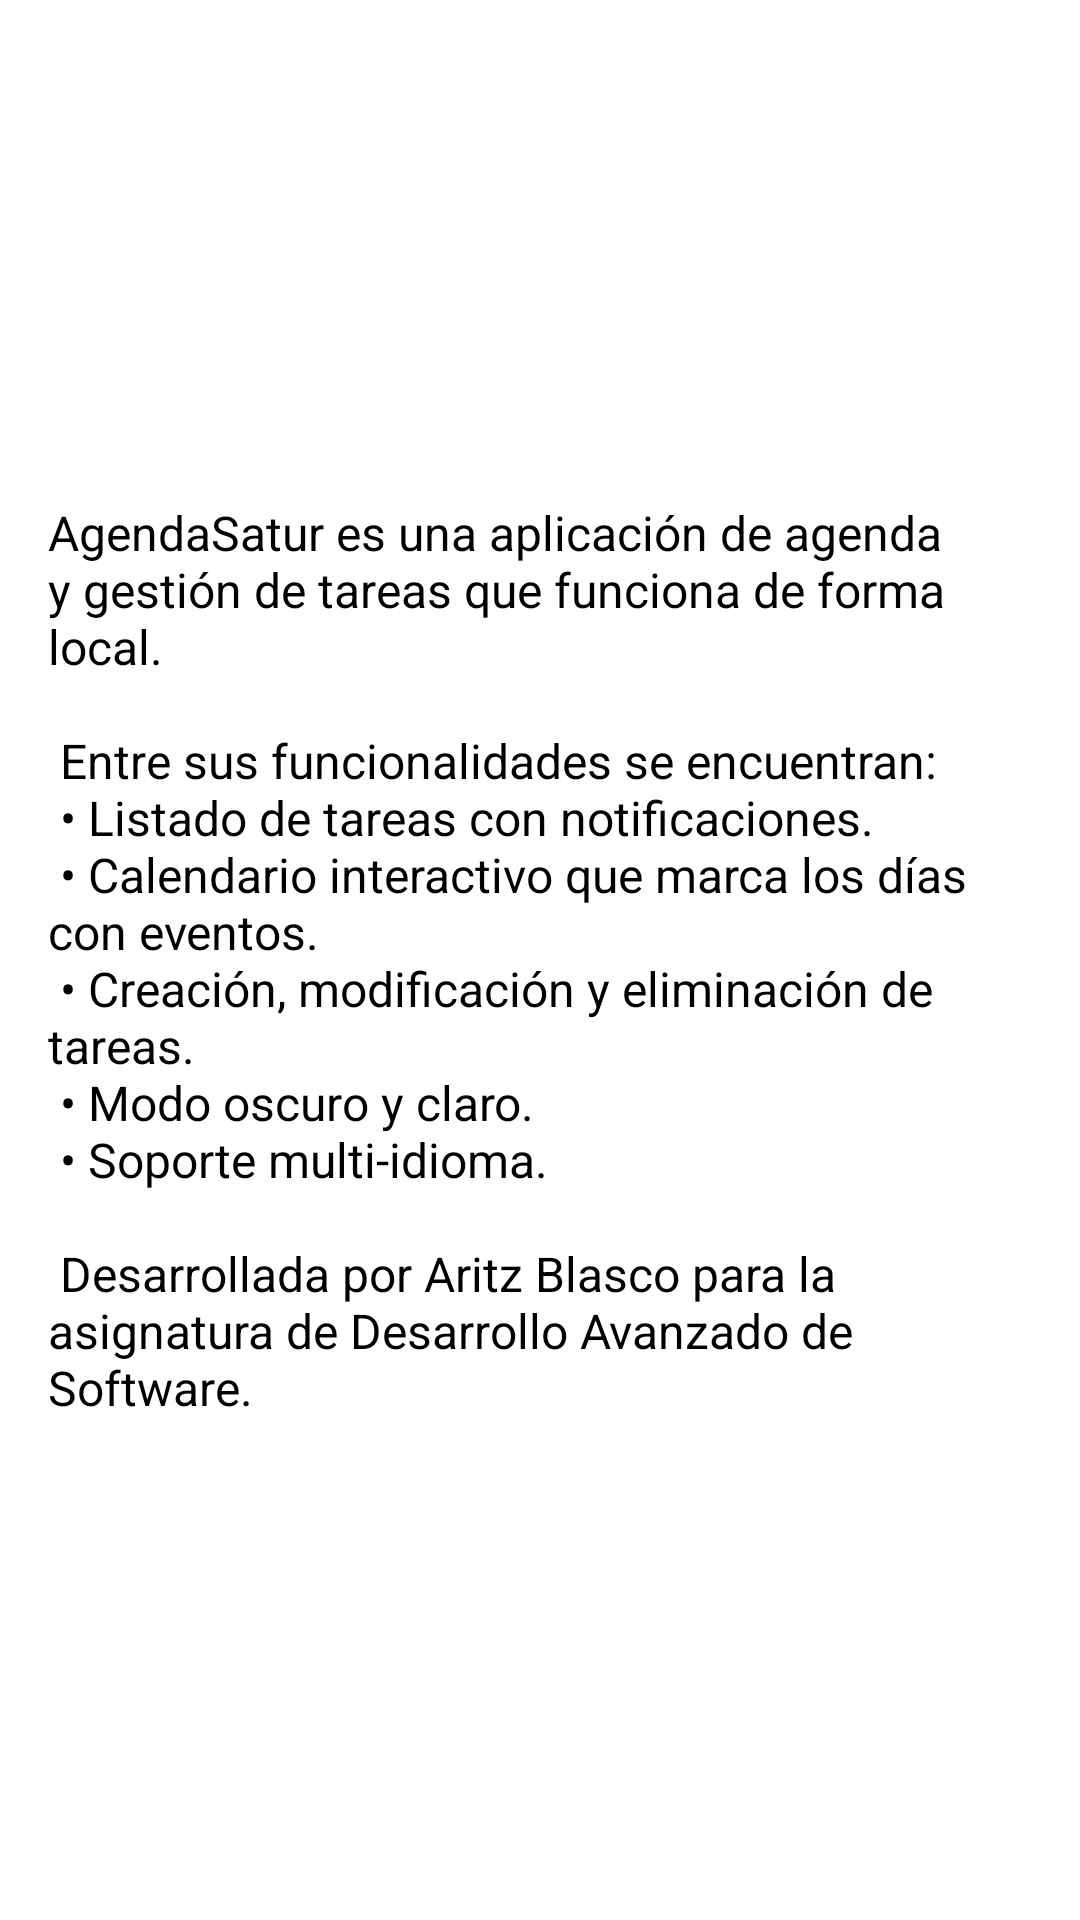

Here is an Android app screen rendered from its layout file. Give the layout XML and the strings, colors and styles it references.
<!-- AndroidManifest.xml: application theme Theme.DASaplicacion -->
<!-- res/layout/fragment_home.xml -->
<?xml version="1.0" encoding="utf-8"?>
<RelativeLayout
    xmlns:android="http://schemas.android.com/apk/res/android"
    android:layout_width="match_parent"
    android:layout_height="match_parent"
    android:padding="16dp"
    android:background="?attr/colorBackground">

    <TextView
        android:id="@+id/tv_home_description"
        android:layout_width="wrap_content"
        android:layout_height="wrap_content"
        android:text="@string/home_description"
        android:textSize="16sp"
        android:textColor="?attr/colorOnBackground"
        android:layout_centerInParent="true" />

</RelativeLayout>
<!-- resources referenced by this layout -->
<resources>
  <string name="home_description">
      AgendaSatur es una aplicación de agenda y gestión de tareas que funciona de forma local.\n\n
      Entre sus funcionalidades se encuentran:\n
      • Listado de tareas con notificaciones.\n
      • Calendario interactivo que marca los días con eventos.\n
      • Creación, modificación y eliminación de tareas.\n
      • Modo oscuro y claro.\n
      • Soporte multi-idioma.\n\n
      Desarrollada por Aritz Blasco para la asignatura de Desarrollo Avanzado de Software.
  </string>
  <style name="Theme.DASaplicacion" parent="Base.Theme.DASaplicacion" />
  <style name="Base.Theme.DASaplicacion" parent="Theme.Material3.DayNight.NoActionBar">
          
          <item name="android:windowBackground">@color/white</item>
          <item name="colorBackground">@color/white</item>
          <item name="colorOnBackground">@color/black</item>
          <item name="colorSurface">@color/white</item>
          <item name="colorOnSurface">@color/black</item>
          <item name="colorSurfaceVariant">#E0E0E0</item>
      </style>
  <color name="white">#FFFFFFFF</color>
  <color name="black">#FF000000</color>
</resources>
